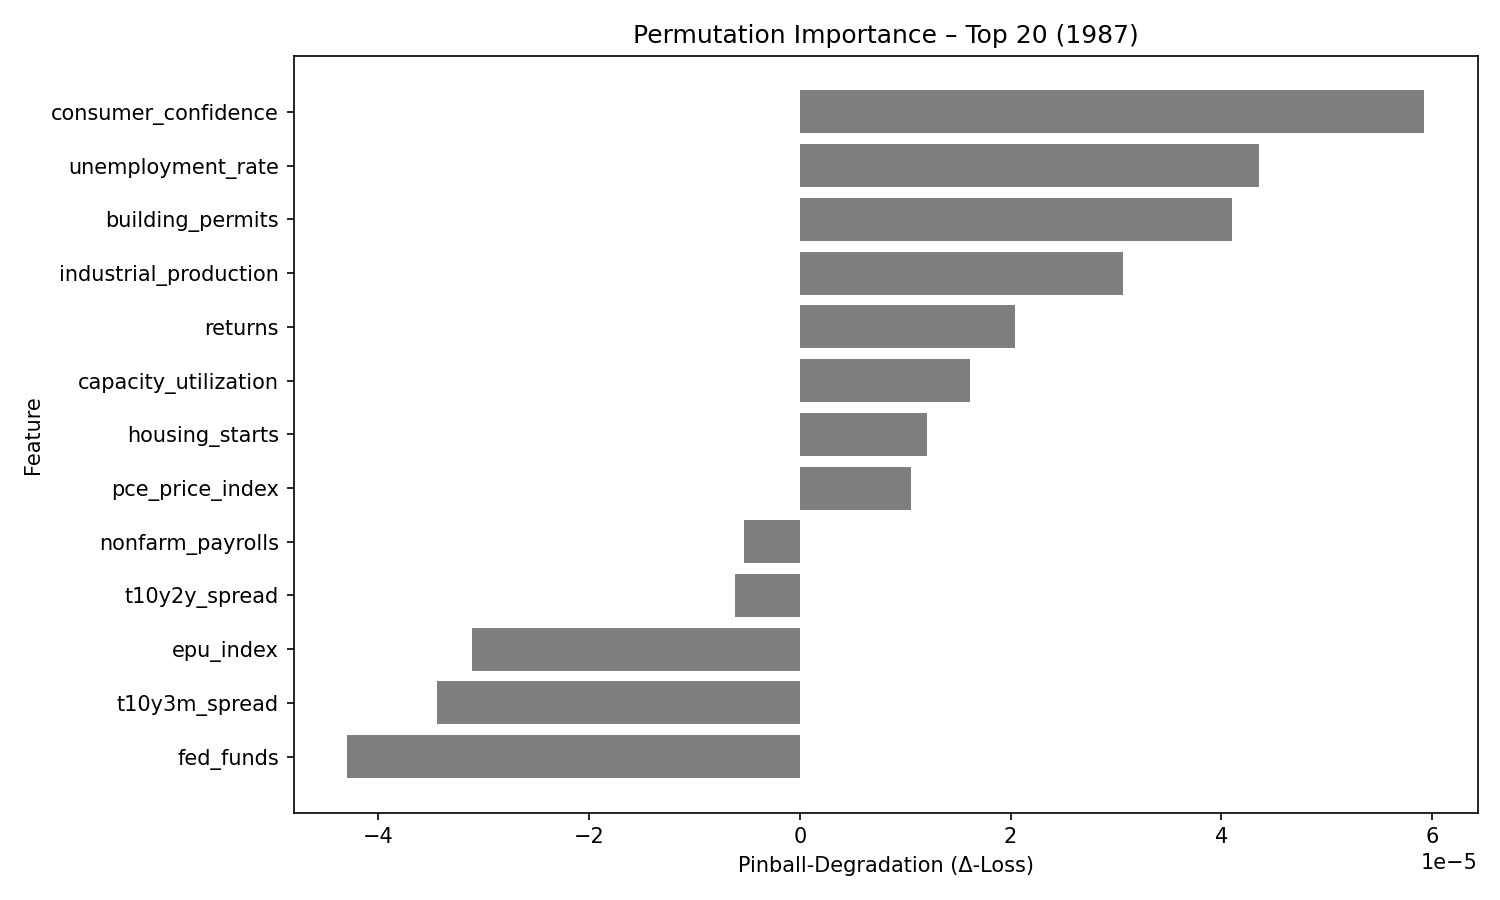

Data behind this chart, as committed beside it:
feature, pinball_degradation
consumer_confidence, 5.9202313e-05
unemployment_rate, 4.359521e-05
building_permits, 4.0972605e-05
industrial_production, 3.0677766e-05
returns, 2.0429492e-05
capacity_utilization, 1.6178936e-05
housing_starts, 1.2051314e-05
pce_price_index, 1.05164945e-05
nonfarm_payrolls, -5.3085387e-06
t10y2y_spread, -6.1765313e-06
epu_index, -3.1128526e-05
t10y3m_spread, -3.4449622e-05
fed_funds, -4.2920932e-05
